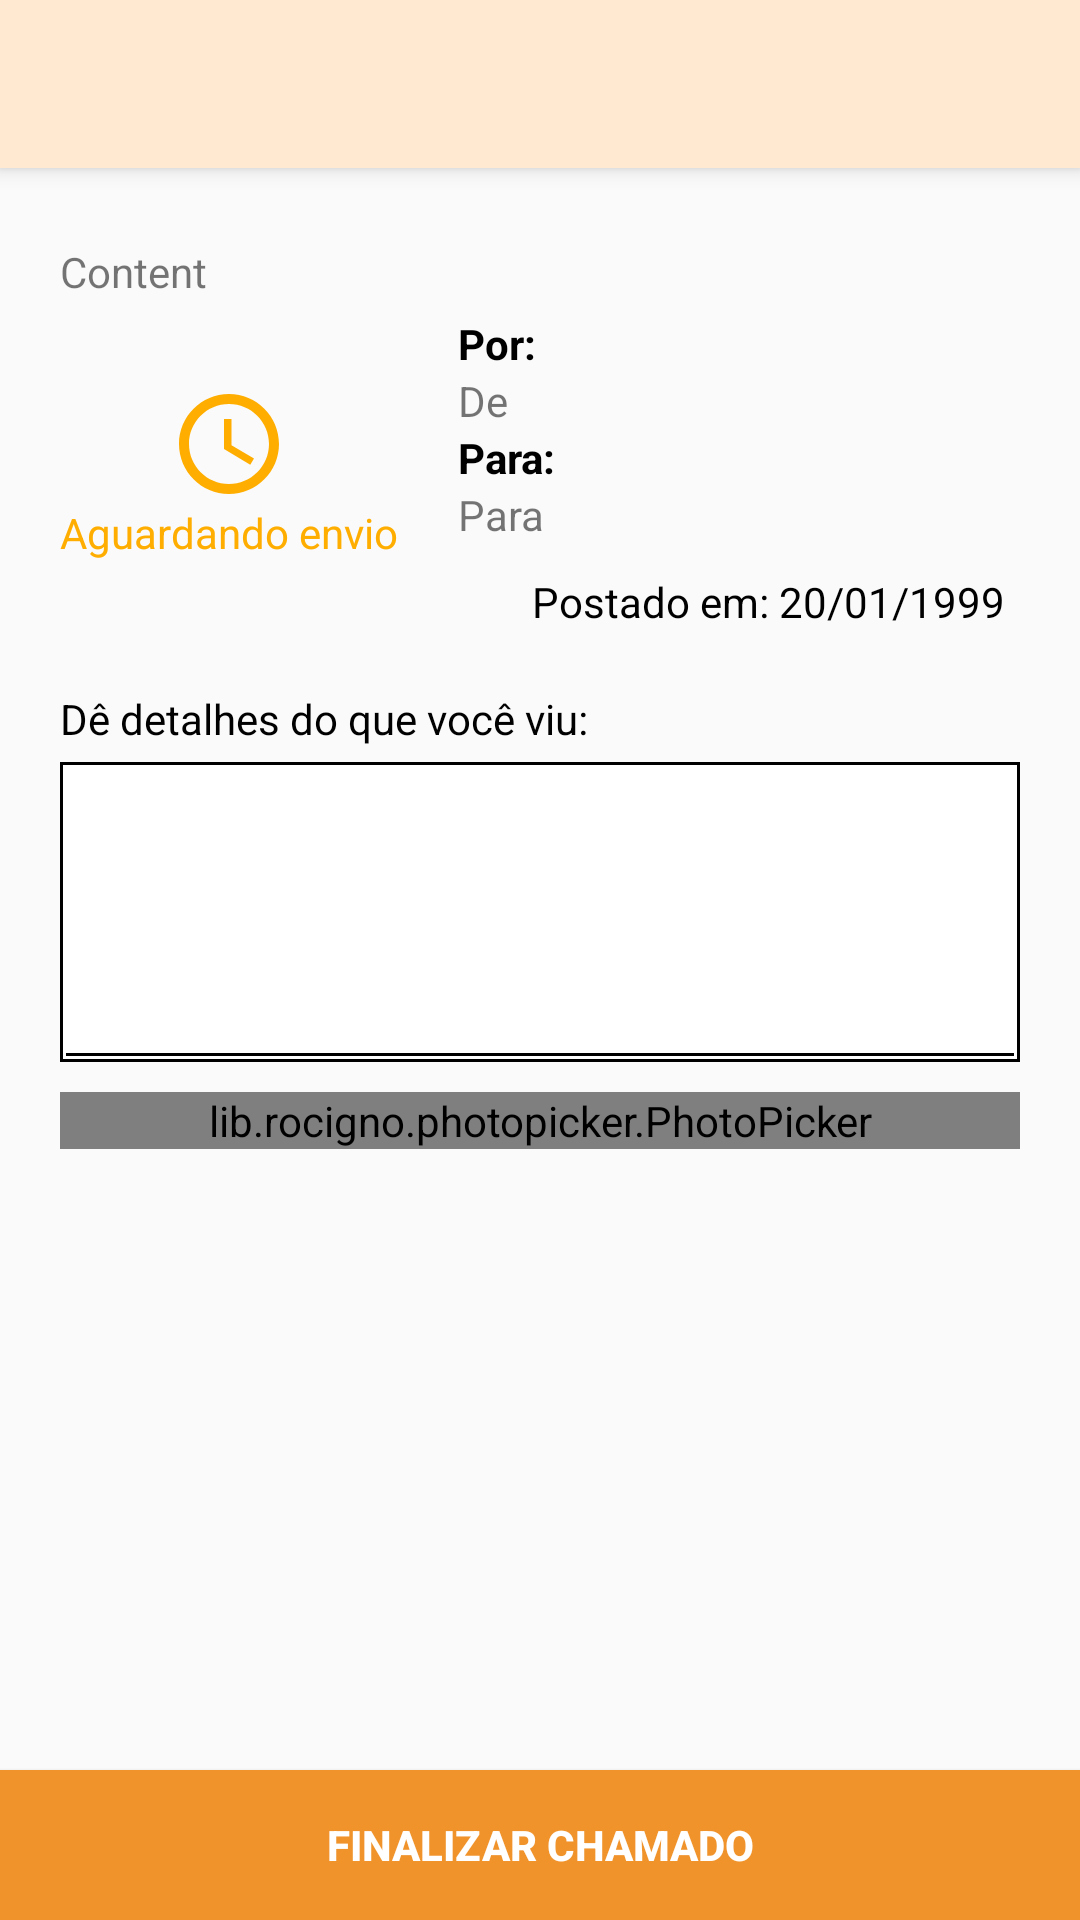

Produce the Android XML layout that renders to this screen, including the resource entries it uses.
<!-- AndroidManifest.xml: application theme AppTheme -->
<!-- res/layout/activity_chamado.xml -->
<?xml version="1.0" encoding="utf-8"?>
<android.support.design.widget.CoordinatorLayout xmlns:android="http://schemas.android.com/apk/res/android"
    xmlns:app="http://schemas.android.com/apk/res-auto"
    xmlns:tools="http://schemas.android.com/tools"
    android:layout_width="match_parent"
    android:layout_height="match_parent"
    android:orientation="vertical"
    tools:context=".Main.Chamado.Chamado">

    <android.support.v4.widget.NestedScrollView
        android:layout_width="match_parent"
        android:layout_height="match_parent"
        app:layout_behavior="@string/appbar_scrolling_view_behavior">

        <LinearLayout
            android:layout_width="match_parent"
            android:layout_height="wrap_content"
            android:layout_marginTop="20dp"
            android:orientation="vertical">

            <TextView
                android:id="@+id/chamados_txtConteudo"
                android:layout_width="match_parent"
                android:layout_height="wrap_content"
                android:layout_marginStart="20dp"
                android:layout_marginTop="5dp"
                android:layout_marginEnd="20dp"
                android:layout_marginBottom="5dp"
                android:text="Content" />

            <LinearLayout
                android:layout_width="match_parent"
                android:layout_height="wrap_content"
                android:layout_marginStart="20dp"
                android:layout_marginEnd="20dp"
                android:orientation="horizontal">

                <LinearLayout
                    android:layout_width="wrap_content"
                    android:layout_height="wrap_content"
                    android:layout_gravity="center"
                    android:gravity="center"
                    android:orientation="vertical">

                    <ImageView
                        android:id="@+id/chamados_imgStatus"
                        android:layout_width="40dp"
                        android:layout_height="40dp"
                        android:src="@drawable/ic_access_time_yellow_24dp" />

                    <TextView
                        android:id="@+id/chamados_txtStatus"
                        android:layout_width="wrap_content"
                        android:layout_height="wrap_content"
                        android:text="Aguardando envio"
                        android:textColor="@color/colorClockYellow" />

                </LinearLayout>

                <LinearLayout
                    android:layout_width="match_parent"
                    android:layout_height="wrap_content"
                    android:orientation="vertical">

                    <LinearLayout
                        android:layout_width="match_parent"
                        android:layout_height="wrap_content"
                        android:layout_marginLeft="20dp"
                        android:orientation="vertical">

                        <TextView
                            android:layout_width="wrap_content"
                            android:layout_height="wrap_content"
                            android:paddingRight="5dp"
                            android:text="Por:"
                            android:textColor="@android:color/black"
                            android:textStyle="bold" />

                        <TextView
                            android:id="@+id/chamados_txtPor"
                            android:layout_width="wrap_content"
                            android:layout_height="wrap_content"
                            android:singleLine="true"
                            android:text="De" />


                        <TextView
                            android:layout_width="wrap_content"
                            android:layout_height="wrap_content"
                            android:paddingRight="5dp"
                            android:text="Para:"
                            android:textColor="@android:color/black"
                            android:textStyle="bold" />

                        <TextView
                            android:id="@+id/chamados_txtPara"
                            android:layout_width="wrap_content"
                            android:layout_height="wrap_content"
                            android:singleLine="true"
                            android:text="Para" />

                    </LinearLayout>

                    <TextView
                        android:id="@+id/chamados_txtData"
                        android:layout_width="wrap_content"
                        android:layout_height="wrap_content"
                        android:layout_gravity="center"
                        android:layout_marginStart="20dp"
                        android:layout_marginTop="10dp"
                        android:text="Postado em: 20/01/1999"
                        android:textColor="@android:color/black" />

                </LinearLayout>

            </LinearLayout>

            <LinearLayout
                android:layout_width="match_parent"
                android:layout_height="wrap_content"
                android:layout_marginBottom="100dp"
                android:orientation="vertical"
                android:padding="20dp">

                <TextView
                    android:layout_width="wrap_content"
                    android:layout_height="wrap_content"
                    android:layout_marginBottom="5dp"
                    android:text="Dê detalhes do que você viu:"
                    android:textColor="@android:color/black" />

                <android.support.v4.widget.NestedScrollView
                    android:layout_width="match_parent"
                    android:layout_height="100dp"
                    android:layout_marginBottom="10dp"
                    android:background="@drawable/background_edt_biggest"
                    android:paddingStart="2dp"
                    android:paddingTop="2dp"
                    android:paddingEnd="2dp"
                    android:paddingBottom="5dp">

                    <EditText
                        android:id="@+id/chamados_edtDetalhes"
                        android:layout_width="match_parent"
                        android:layout_height="match_parent"
                        android:layout_marginTop="5dp"
                        android:background="@android:color/white"
                        android:inputType="textMultiLine"
                        android:paddingStart="5dp"
                        android:paddingTop="5dp"
                        android:paddingEnd="5dp"
                        android:paddingBottom="5dp" />

                </android.support.v4.widget.NestedScrollView>

                <lib.rocigno.photopicker.PhotoPicker
                    android:id="@+id/chamados_photoPicker"
                    android:layout_width="match_parent"
                    android:layout_height="wrap_content"
                    app:add_image="@drawable/ic_photo"
                    app:background_color="?colorAccent"
                    app:image_color="@android:color/white"
                    app:limit="3"
                    app:title="Adicione fotos:" />

            </LinearLayout>

        </LinearLayout>

    </android.support.v4.widget.NestedScrollView>

    <include layout="@layout/header" />

    <Button
        android:id="@+id/chamados_btnFinalizar"
        android:layout_width="match_parent"
        android:layout_height="50dp"
        android:layout_gravity="bottom"
        android:background="@drawable/background_selectable"
        android:text="finalizar chamado"
        android:textColor="@android:color/white"
        android:textStyle="bold" />

</android.support.design.widget.CoordinatorLayout>
<!-- res/layout/header.xml (included above) -->
<?xml version="1.0" encoding="utf-8"?>
<android.support.design.widget.AppBarLayout android:layout_width="match_parent"
    android:layout_height="wrap_content"
    xmlns:app="http://schemas.android.com/apk/res-auto"
    android:theme="@style/AppTheme.AppBarOverlay"
    xmlns:android="http://schemas.android.com/apk/res/android">

    <android.support.v7.widget.Toolbar
        android:id="@+id/toolbar"
        android:layout_width="match_parent"
        android:layout_height="?attr/actionBarSize"
        android:background="?attr/colorPrimary"
        app:popupTheme="@style/AppTheme.PopupOverlay"
        app:layout_scrollFlags="scroll|enterAlways|snap"
        android:theme="@style/mToolbar">

        <ProgressBar
            android:id="@+id/header_pb"
            android:layout_width="wrap_content"
            android:layout_height="match_parent"
            android:layout_gravity="right"
            android:visibility="gone" />

    </android.support.v7.widget.Toolbar>

    <android.support.design.widget.TabLayout
        android:id="@+id/header_tabs"
        android:layout_width="match_parent"
        android:layout_height="wrap_content"
        app:tabTextColor="@color/colorBlack"
        android:visibility="gone"/>

</android.support.design.widget.AppBarLayout>
<!-- resources referenced by this layout -->
<resources>
  <color name="colorBlack">#000</color>
  <color name="colorClockYellow">#ffae00</color>
  <!-- drawable background_edt_biggest (drawable) -->
  <?xml version="1.0" encoding="utf-8"?>
  <layer-list xmlns:android="http://schemas.android.com/apk/res/android">
      <item>
          <shape android:shape="rectangle">
              <solid android:color="@android:color/white"/>
              <stroke android:color="@android:color/black" android:width="1dp"/>
          </shape>
      </item>
  
      <item android:height="1dp" android:gravity="bottom" android:bottom="2dp" android:left="2dp" android:right="2dp">
          <shape android:shape="rectangle">
              <solid android:color="@android:color/black"/>
          </shape>
      </item>
  </layer-list>
  <!-- drawable background_selectable (drawable) -->
  <?xml version="1.0" encoding="utf-8"?>
  <ripple
      xmlns:android="http://schemas.android.com/apk/res/android"
      xmlns:tools="http://schemas.android.com/tools"
      android:color="@color/colorBlackTranslucent"
      tools:targetApi="lollipop">
  
      <item>
          <shape
              android:shape="rectangle">
              <solid
                  android:color="@color/colorAccent"/>
          </shape>
      </item>
  
  </ripple>
  <!-- drawable ic_access_time_yellow_24dp (drawable) -->
  <vector xmlns:android="http://schemas.android.com/apk/res/android"
          android:width="24dp"
          android:height="24dp"
          android:viewportWidth="24.0"
          android:viewportHeight="24.0">
      <path
          android:fillColor="@color/colorClockYellow"
          android:pathData="M11.99,2C6.47,2 2,6.48 2,12s4.47,10 9.99,10C17.52,22 22,17.52 22,12S17.52,2 11.99,2zM12,20c-4.42,0 -8,-3.58 -8,-8s3.58,-8 8,-8 8,3.58 8,8 -3.58,8 -8,8zM12.5,7H11v6l5.25,3.15 0.75,-1.23 -4.5,-2.67z"/>
  </vector>
  <style name="AppTheme.AppBarOverlay" parent="ThemeOverlay.AppCompat.Dark.ActionBar" />
  <style name="AppTheme.PopupOverlay" parent="ThemeOverlay.AppCompat.Light" />
  <style name="mToolbar">
          <item name="android:textColorPrimary">@android:color/black</item>
          <item name="android:textColor">@android:color/black</item>
      </style>
  <style name="AppTheme" parent="Theme.AppCompat.Light.NoActionBar">
          
          <item name="colorPrimary">@color/colorPrimary</item>
          <item name="colorPrimaryDark">@color/colorPrimaryDark</item>
          <item name="colorAccent">@color/colorAccent</item>
      </style>
  <color name="colorBlackTranslucent">#47000000</color>
  <color name="colorAccent">#f0932b</color>
  <color name="colorPrimary">#ffe9d0</color>
  <color name="colorPrimaryDark">#ffbe75</color>
</resources>
